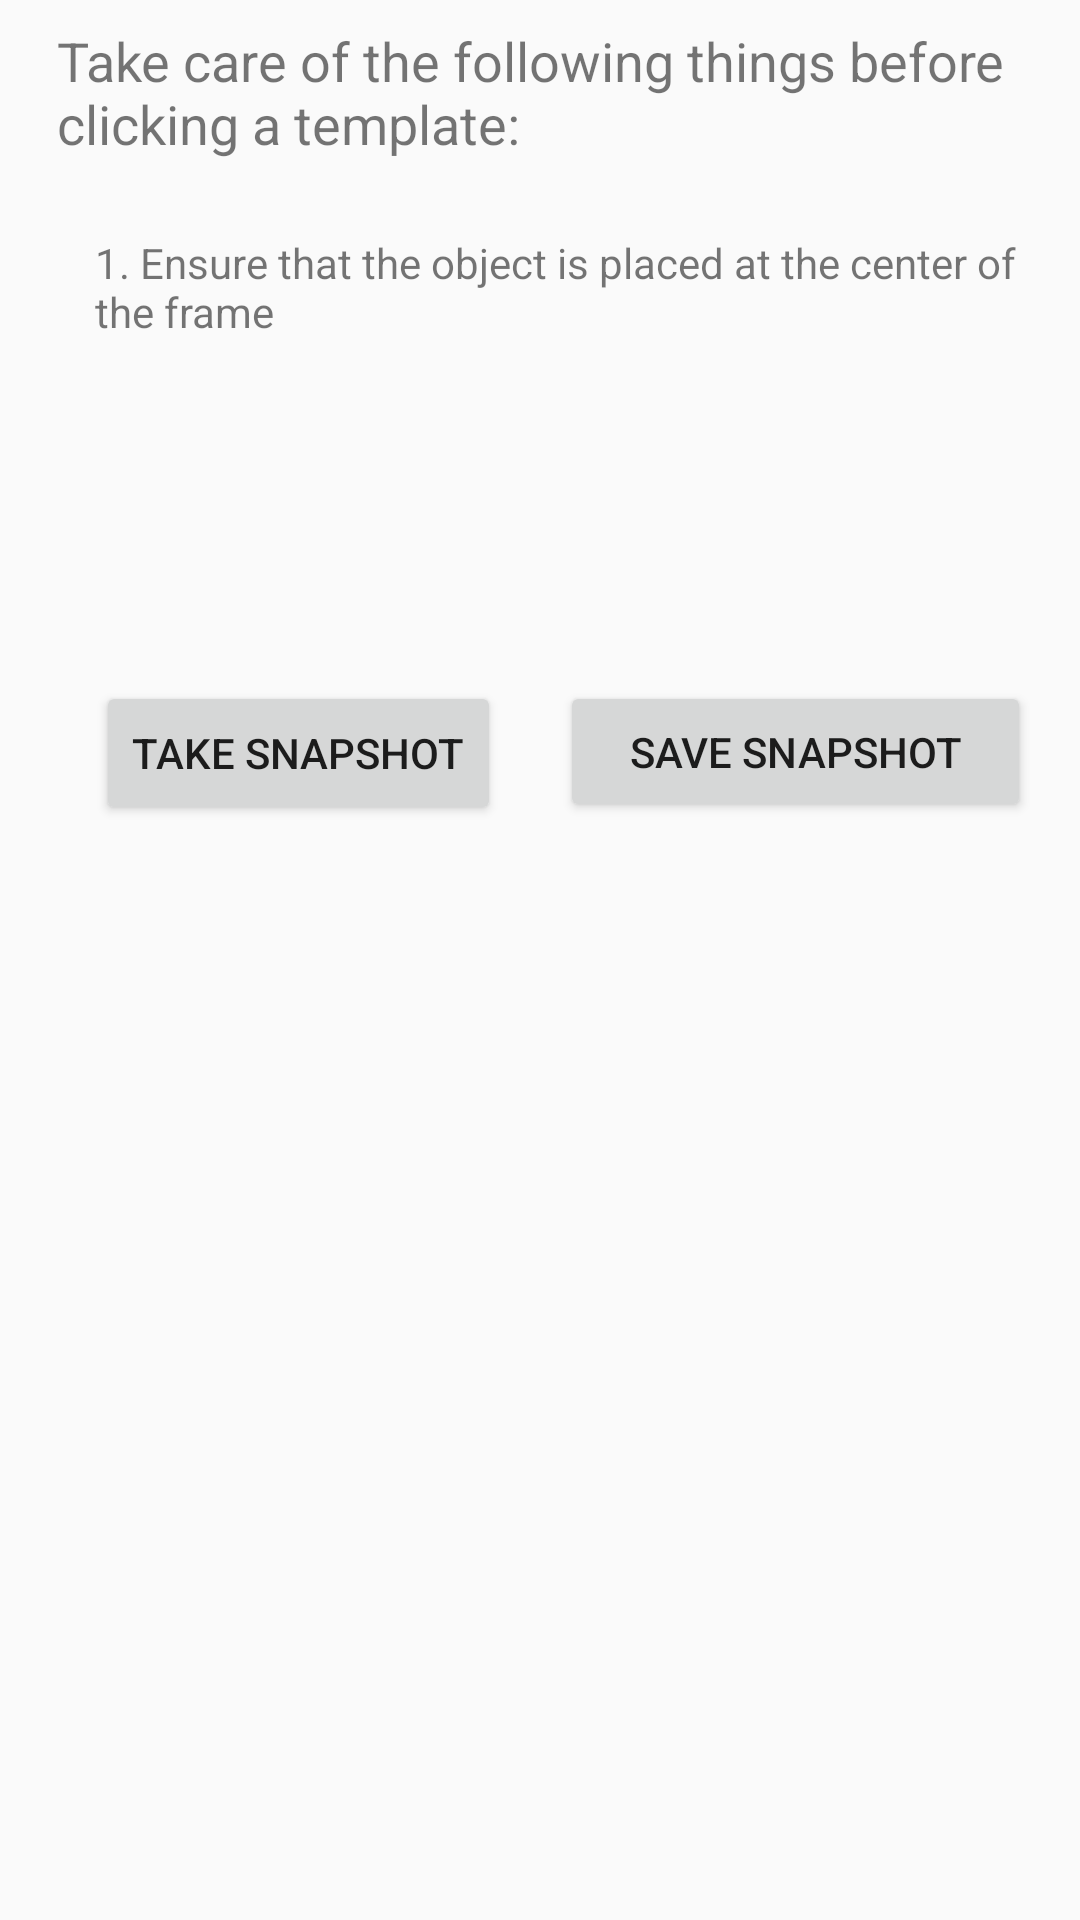

The Android layout XML behind this screen, and the referenced resources:
<!-- AndroidManifest.xml: application theme AppTheme -->
<!-- res/layout/content_click_template.xml -->
<?xml version="1.0" encoding="utf-8"?>
<android.support.constraint.ConstraintLayout xmlns:android="http://schemas.android.com/apk/res/android"
    xmlns:app="http://schemas.android.com/apk/res-auto"
    xmlns:tools="http://schemas.android.com/tools"
    android:layout_width="match_parent"
    android:layout_height="match_parent"
    app:layout_behavior="@string/appbar_scrolling_view_behavior"
    tools:context=".ClickTemplateActivity"
    tools:showIn="@layout/activity_click_template">

    <TextView
        android:id="@+id/textView3"
        android:layout_width="322dp"
        android:layout_height="54dp"
        android:layout_marginStart="8dp"
        android:layout_marginLeft="8dp"
        android:layout_marginTop="8dp"
        android:layout_marginEnd="8dp"
        android:layout_marginRight="8dp"
        android:text="Take care of the following things before clicking a template: "
        android:textSize="18sp"
        android:visibility="visible"
        app:layout_constraintEnd_toEndOf="parent"
        app:layout_constraintStart_toStartOf="parent"
        app:layout_constraintTop_toTopOf="parent" />

    <TextView
        android:id="@+id/textView4"
        android:layout_width="325dp"
        android:layout_height="49dp"
        android:layout_marginStart="36dp"
        android:layout_marginLeft="36dp"
        android:layout_marginTop="16dp"
        android:layout_marginEnd="16dp"
        android:layout_marginRight="16dp"
        android:text="1. Ensure that the object is placed at the center of the frame"
        app:layout_constraintEnd_toEndOf="parent"
        app:layout_constraintHorizontal_bias="0.264"
        app:layout_constraintStart_toStartOf="parent"
        app:layout_constraintTop_toBottomOf="@+id/textView3" />

    <Button
        android:id="@+id/button"
        android:layout_width="wrap_content"
        android:layout_height="wrap_content"
        android:layout_marginStart="32dp"
        android:layout_marginLeft="32dp"
        android:layout_marginTop="100dp"
        android:text="Take Snapshot"
        app:layout_constraintStart_toStartOf="parent"
        app:layout_constraintTop_toBottomOf="@+id/textView4" />

    <ImageView
        android:id="@+id/imageView2"
        android:layout_width="wrap_content"
        android:layout_height="234dp"
        android:layout_marginTop="44dp"
        app:layout_constraintEnd_toEndOf="parent"
        app:layout_constraintHorizontal_bias="0.0"
        app:layout_constraintStart_toStartOf="parent"
        app:layout_constraintTop_toBottomOf="@+id/button"
        tools:srcCompat="@tools:sample/backgrounds/scenic" />

    <Button
        android:id="@+id/button4"
        android:layout_width="157dp"
        android:layout_height="47dp"
        android:layout_marginStart="8dp"
        android:layout_marginLeft="8dp"
        android:layout_marginTop="100dp"
        android:text="save snapshot"
        app:layout_constraintEnd_toEndOf="parent"
        app:layout_constraintHorizontal_bias="0.417"
        app:layout_constraintStart_toEndOf="@+id/button"
        app:layout_constraintTop_toBottomOf="@+id/textView4" />
</android.support.constraint.ConstraintLayout>
<!-- res/layout/activity_click_template.xml (included above) -->
<?xml version="1.0" encoding="utf-8"?>
<android.support.design.widget.CoordinatorLayout xmlns:android="http://schemas.android.com/apk/res/android"
    xmlns:app="http://schemas.android.com/apk/res-auto"
    xmlns:tools="http://schemas.android.com/tools"
    android:layout_width="match_parent"
    android:layout_height="match_parent"
    tools:context=".ClickTemplateActivity">

    <android.support.design.widget.AppBarLayout
        android:layout_width="match_parent"
        android:layout_height="wrap_content"
        android:theme="@style/AppTheme.AppBarOverlay">

        <android.support.v7.widget.Toolbar
            android:id="@+id/toolbar"
            android:layout_width="match_parent"
            android:layout_height="?attr/actionBarSize"
            android:background="?attr/colorPrimary"
            app:popupTheme="@style/AppTheme.PopupOverlay" />

    </android.support.design.widget.AppBarLayout>

    <include layout="@layout/content_click_template" />

    <android.support.design.widget.FloatingActionButton
        android:id="@+id/fab"
        android:layout_width="wrap_content"
        android:layout_height="wrap_content"
        android:layout_gravity="bottom|end"
        android:layout_margin="@dimen/fab_margin"
        app:srcCompat="@android:drawable/ic_dialog_email" />

</android.support.design.widget.CoordinatorLayout>
<!-- resources referenced by this layout -->
<resources>
  <style name="AppTheme.AppBarOverlay" parent="ThemeOverlay.AppCompat.Dark.ActionBar" />
  <style name="AppTheme.PopupOverlay" parent="ThemeOverlay.AppCompat.Light" />
  <style name="AppTheme" parent="Theme.AppCompat.Light.DarkActionBar">
          
          <item name="colorPrimary">@color/colorPrimary</item>
          <item name="colorPrimaryDark">@color/colorPrimaryDark</item>
          <item name="colorAccent">@color/colorAccent</item>
      </style>
  <color name="colorPrimary">#1a9445</color>
  <color name="colorPrimaryDark">#0e5120</color>
  <color name="colorAccent">#282726</color>
</resources>
